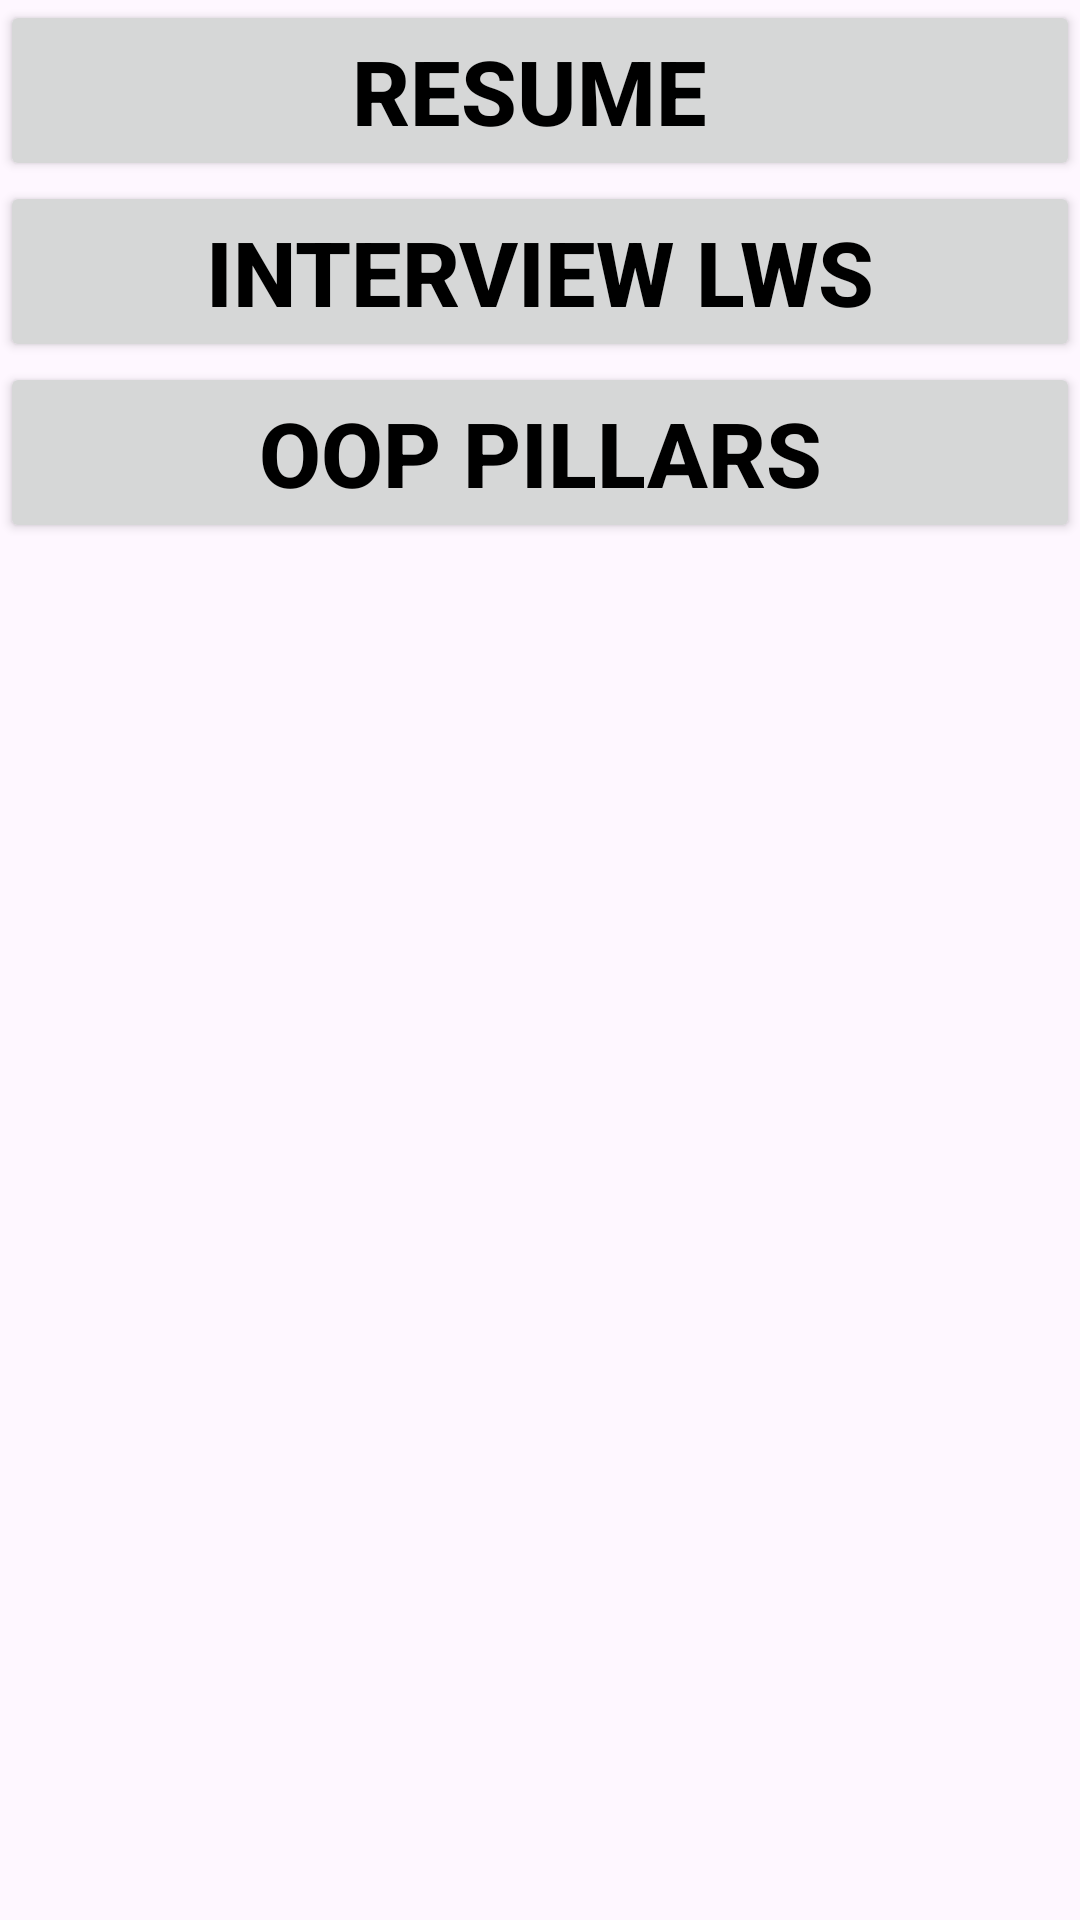

Produce the Android XML layout that renders to this screen, including the resource entries it uses.
<!-- AndroidManifest.xml: application theme Theme.EmbedVideoPlayer -->
<!-- res/layout/activity_main.xml -->
<?xml version="1.0" encoding="utf-8"?>
<LinearLayout xmlns:android="http://schemas.android.com/apk/res/android"
    xmlns:app="http://schemas.android.com/apk/res-auto"
    xmlns:tools="http://schemas.android.com/tools"
    android:layout_width="match_parent"
    android:layout_height="match_parent"
    android:orientation="vertical"
    tools:context=".MainActivity">

    <Button
        android:id="@+id/video1"
        android:layout_width="match_parent"
        android:layout_height="wrap_content"
        android:text="Resume "
        android:textColor="@color/black"
        android:textStyle="bold"
        android:textSize="30sp"
        android:padding="10dp"
        />



    <Button
        android:id="@+id/video2"
        android:layout_width="match_parent"
        android:layout_height="wrap_content"
        android:text="Interview LWS"
        android:textColor="@color/black"
        android:textStyle="bold"
        android:textSize="30sp"
        android:padding="10dp"
        />


    <Button
        android:id="@+id/video3"
        android:layout_width="match_parent"
        android:layout_height="wrap_content"
        android:text="OOP Pillars"
        android:textColor="@color/black"
        android:textStyle="bold"
        android:textSize="30sp"
        android:padding="10dp"
        />



</LinearLayout>
<!-- resources referenced by this layout -->
<resources>
  <style name="Theme.EmbedVideoPlayer" parent="Base.Theme.EmbedVideoPlayer" />
  <style name="Base.Theme.EmbedVideoPlayer" parent="Theme.Material3.DayNight.NoActionBar">
          
          
      </style>
  <!-- not gathered from this repository: default colours our renderer supplied (Android Studio template values) -->
  <color name="black">#FF000000</color>
</resources>
